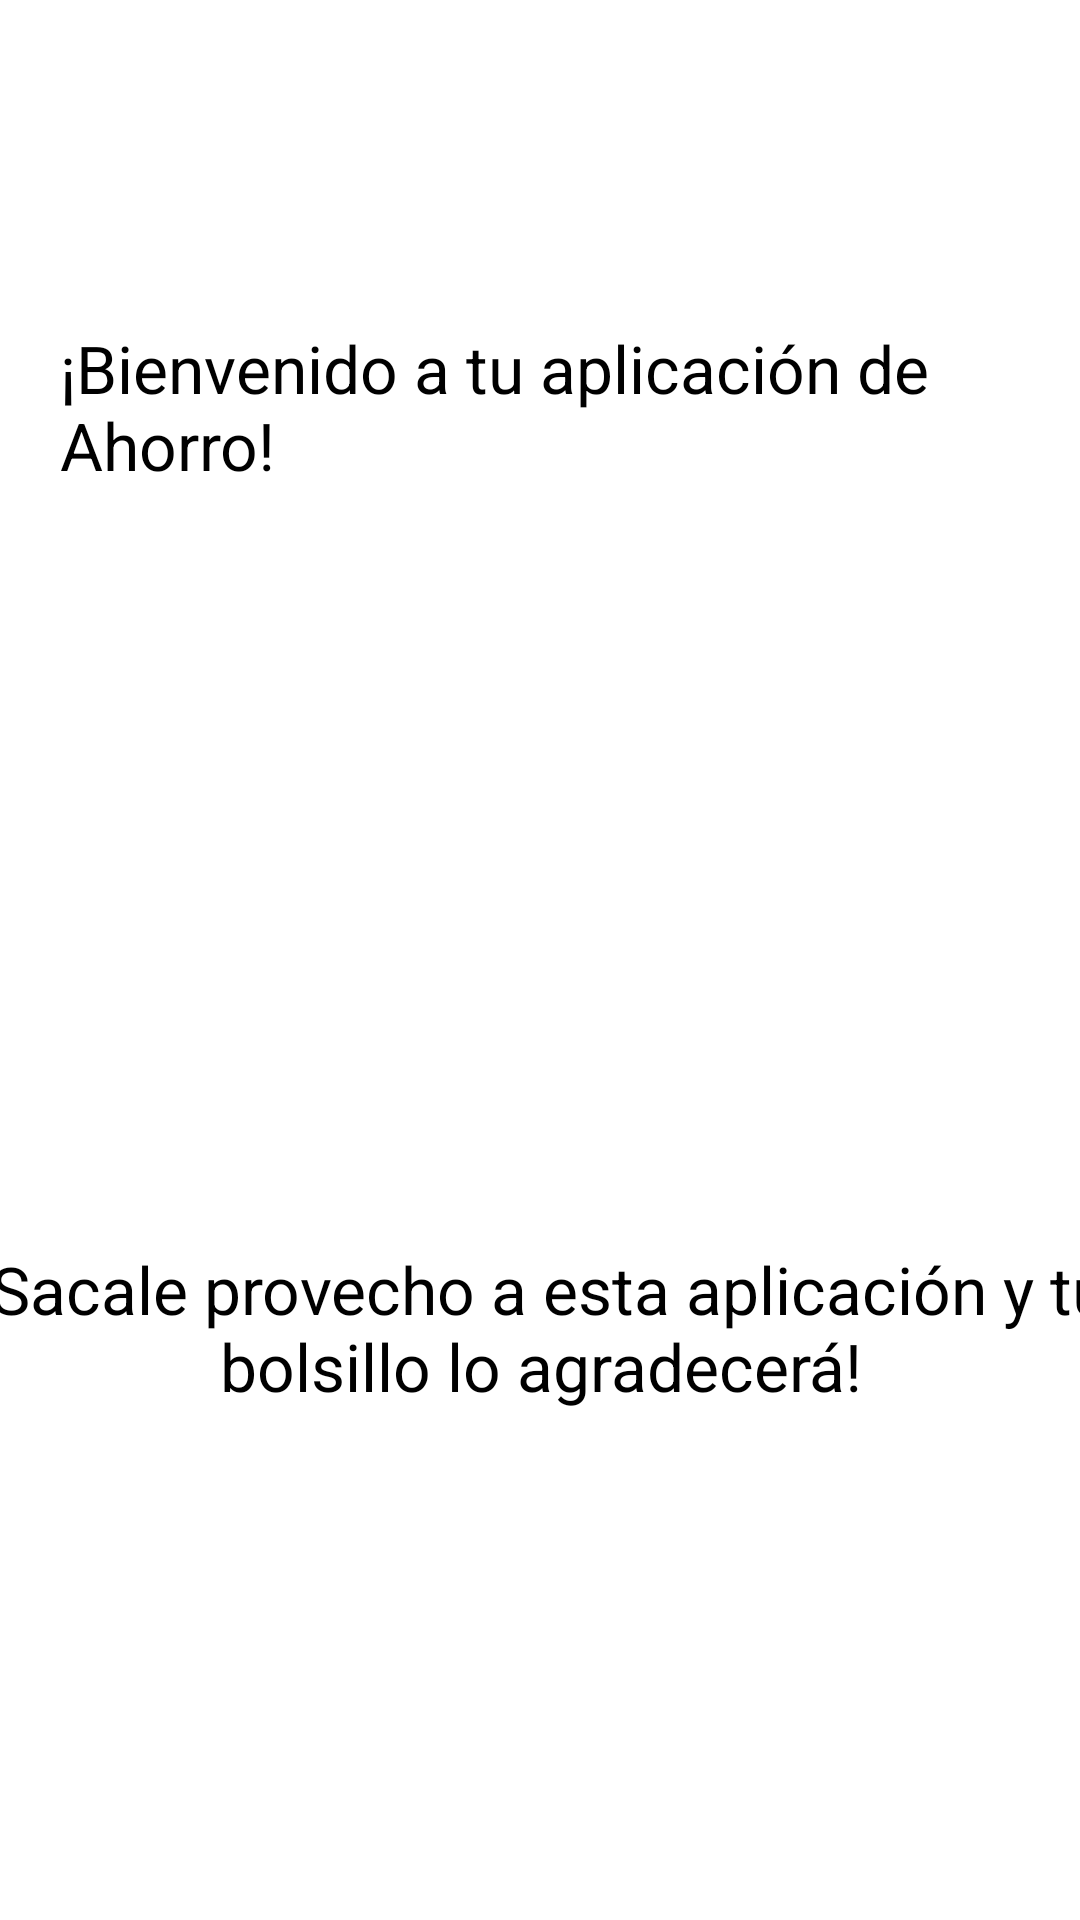

Reconstruct the res/layout file that produces this screen, plus the resources it refers to.
<!-- AndroidManifest.xml: application theme Theme.Alcancia12 -->
<!-- res/layout/fragment_menu_principal.xml -->
<?xml version="1.0" encoding="utf-8"?>
<androidx.constraintlayout.widget.ConstraintLayout xmlns:android="http://schemas.android.com/apk/res/android"
    xmlns:app="http://schemas.android.com/apk/res-auto"
    xmlns:tools="http://schemas.android.com/tools"
    android:id="@+id/frameLayout2"
    android:layout_width="match_parent"
    android:layout_height="match_parent"
    tools:context=".MenuPrincipal">

    <TextView
        android:id="@+id/textView"
        android:layout_width="wrap_content"
        android:layout_height="wrap_content"
        android:layout_marginStart="20dp"
        android:layout_marginTop="108dp"
        android:text="@string/txt_home1"
        android:textSize="22sp"
        app:layout_constraintBottom_toTopOf="@+id/img_home"
        app:layout_constraintStart_toStartOf="parent"
        app:layout_constraintTop_toTopOf="parent" />

    <ImageView
        android:id="@+id/img_home"
        android:layout_width="0dp"
        android:layout_height="0dp"
        android:layout_marginStart="46dp"
        android:layout_marginEnd="46dp"
        android:layout_marginBottom="20dp"
        android:src="@drawable/pngegg"
        android:textAlignment="center"
        app:layout_constraintBottom_toTopOf="@+id/textView2"
        app:layout_constraintEnd_toEndOf="parent"
        app:layout_constraintStart_toStartOf="parent"
        app:layout_constraintTop_toBottomOf="@+id/textView" />

    <TextView
        android:id="@+id/textView2"
        android:layout_width="395dp"
        android:layout_height="57dp"
        android:layout_marginStart="7dp"
        android:layout_marginEnd="7dp"
        android:layout_marginBottom="168dp"
        android:text="@string/txt_home2"
        android:textAlignment="center"
        android:textSize="22sp"
        app:layout_constraintBottom_toBottomOf="parent"
        app:layout_constraintEnd_toEndOf="parent"
        app:layout_constraintStart_toStartOf="parent"
        app:layout_constraintTop_toBottomOf="@+id/img_home" />
</androidx.constraintlayout.widget.ConstraintLayout>
<!-- resources referenced by this layout -->
<resources>
  <string name="txt_home1">¡Bienvenido a tu aplicación de Ahorro!</string>
  <string name="txt_home2">¡Sacale provecho a esta aplicación y tu bolsillo lo agradecerá!</string>
  <style name="Theme.Alcancia12" parent="Theme.MaterialComponents.DayNight.NoActionBar">
          
          <item name="colorPrimary">@color/primaryColor</item>
          <item name="colorPrimaryVariant">@color/primaryDarkColor</item>
          <item name="colorOnPrimary">@color/white</item>
          
          <item name="colorSecondary">@color/secondaryColor</item>
          <item name="colorSecondaryVariant">@color/secondaryDarkColor</item>
          <item name="colorOnSecondary">@color/primaryTextColor</item>
          
          <item name="android:statusBarColor" tools:targetApi="l">?attr/colorPrimaryVariant</item>
          
      </style>
  <color name="primaryColor">#e91e63</color>
  <color name="primaryDarkColor">#b0003a</color>
  <color name="white">#FFFFFFFF</color>
  <color name="secondaryColor">#009688</color>
  <color name="secondaryDarkColor">#00675b</color>
  <color name="primaryTextColor">#000000</color>
</resources>
